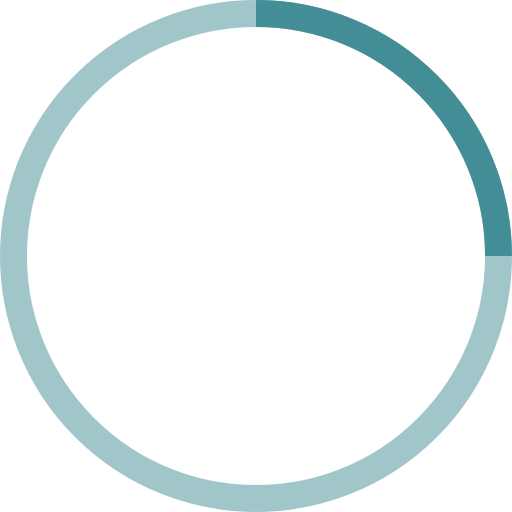
t = 0.00 s
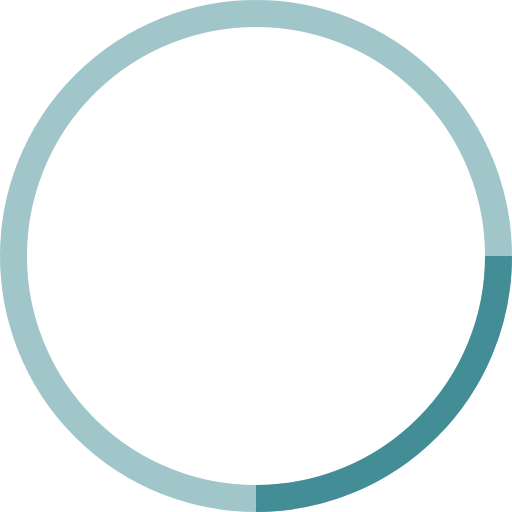
t = 0.25 s
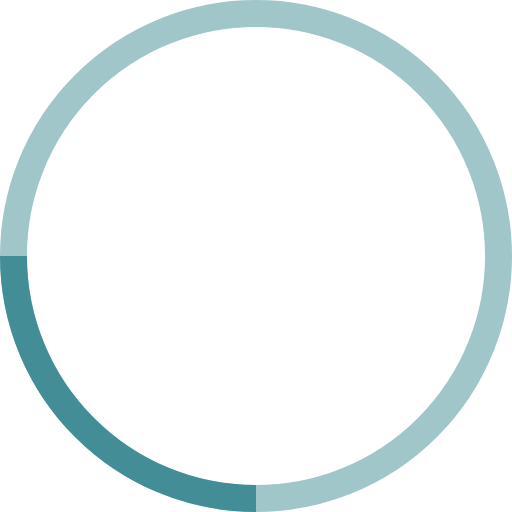
t = 0.50 s
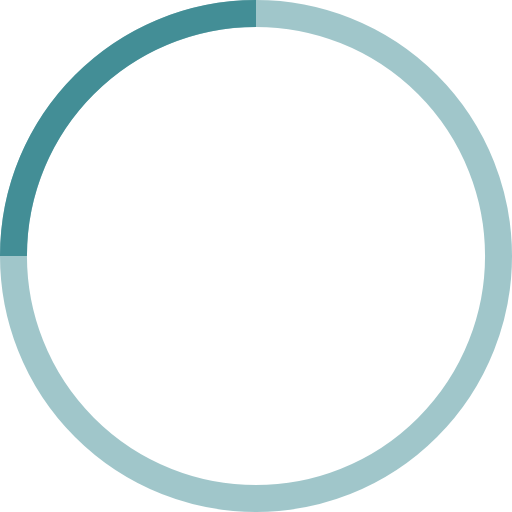
t = 0.75 s

The animated SVG that drew these frames (rendered in a browser with its animation timeline set to each time). Animation: 1 SMIL element (animateTransform=1); one cycle of 1.00 s, repeats indefinitely.

<!-- By Sam Herbert (@sherb), for everyone. More @ http://goo.gl/7AJzbL -->
<svg width="38" height="38" viewBox="0 0 38 38" xmlns="http://www.w3.org/2000/svg" stroke="#438e96">
    <g fill="none" fill-rule="evenodd">
        <g transform="translate(1 1)" stroke-width="2">
            <circle stroke-opacity=".5" cx="18" cy="18" r="18"/>
            <path d="M36 18c0-9.94-8.06-18-18-18">
                <animateTransform
                    attributeName="transform"
                    type="rotate"
                    from="0 18 18"
                    to="360 18 18"
                    dur="1s"
                    repeatCount="indefinite"/>
            </path>
        </g>
    </g>
</svg>
